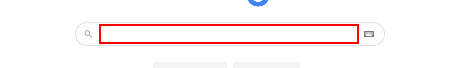
Workflow: Output actions & methods

Step 1: type "["Pogoda " + miasto]" into the text box 'q'
